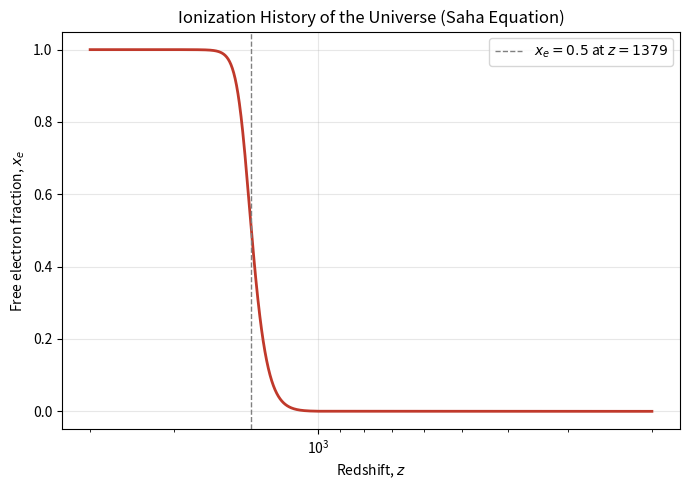

Source code (Python):



import numpy as np
import matplotlib
matplotlib.use("Agg")
import matplotlib.pyplot as plt
from scipy import constants as const
from scipy.optimize import brentq



k_B = const.k          # Boltzmann constant [J/K]
hbar = const.hbar      # reduced Planck constant [J s]
m_e = const.m_e        # electron mass [kg]
m_p = const.m_p        # proton mass [kg]
eV = const.eV          # 1 eV in Joules
G = const.G

B_H = 13.6 * eV        # hydrogen ionization energy [J]





T_CMB0 = 2.7255                    # CMB temperature today [K]
Omega_b_h2 = 0.02237                # baryon density today (Planck 2018)
h = 0.674                           # H0 = 100 h km/s/Mpc
Omega_b = Omega_b_h2 / h**2

Mpc = 3.0857e22                     # 1 Mpc in metres
H0 = 100 * h * 1000 / Mpc           # Hubble constant today [s^-1]
rho_crit0 = 3 * H0**2 / (8 * np.pi * G)   # critical density today [kg/m^3]

n_b0 = Omega_b * rho_crit0 / m_p    # baryon number density today [m^-3]




def saha_S(z):
    T = T_CMB0 * (1 + z)
    n_b = n_b0 * (1 + z)**3
    prefactor = (m_e * k_B * T / (2 * np.pi * hbar**2))**1.5
    return (prefactor / n_b) * np.exp(-B_H / (k_B * T))




def x_e_saha(z):
    S = saha_S(z)
    return (-S + np.sqrt(S**2 + 4 * S)) / 2





def find_recombination_redshift(x_target=0.5, z_lo=500, z_hi=3000):
    return brentq(lambda z: x_e_saha(z) - x_target, z_lo, z_hi)





if __name__ == "__main__":
    z = np.logspace(np.log10(200), np.log10(3000), 2000)
    xe = x_e_saha(z)

    z_rec = find_recombination_redshift(0.5)
    print(f"Saha recombination redshift (x_e = 0.5): z = {z_rec:.1f}")

    plt.figure(figsize=(7, 5))
    plt.plot(z, xe, lw=2, color="#c0392b")
    plt.axvline(z_rec, color="gray", ls="--", lw=1,
                label=f"$x_e=0.5$ at $z={z_rec:.0f}$")
    plt.gca().invert_xaxis()
    plt.xscale("log")
    plt.xlabel("Redshift, $z$")
    plt.ylabel("Free electron fraction, $x_e$")
    plt.title("Ionization History of the Universe (Saha Equation)")
    plt.legend()
    plt.grid(alpha=0.3)
    plt.tight_layout()
    plt.savefig("ionization_history.png", dpi=150)
    print("Saved plot: ionization_history.png")





if __name__ == "__main__":
    z = np.logspace(np.log10(200), np.log10(3000), 2000)
    xe = x_e_saha(z)

    z_rec = find_recombination_redshift(0.5)
    print(f"Saha recombination redshift (x_e = 0.5): z = {z_rec:.1f}")

    plt.figure(figsize=(7, 5))
    plt.plot(z, xe, lw=2, color="#c0392b")
    plt.axvline(z_rec, color="gray", ls="--", lw=1,
                label=f"$x_e=0.5$ at $z={z_rec:.0f}$")
    plt.gca().invert_xaxis()
    plt.xscale("log")
    plt.xlabel("Redshift, $z$")
    plt.ylabel("Free electron fraction, $x_e$")
    plt.title("Ionization History of the Universe (Saha Equation)")
    plt.legend()
    plt.grid(alpha=0.3)
    plt.tight_layout()
    plt.savefig("ionization_history.png", dpi=150)
    print("Saved plot: ionization_history.png")
